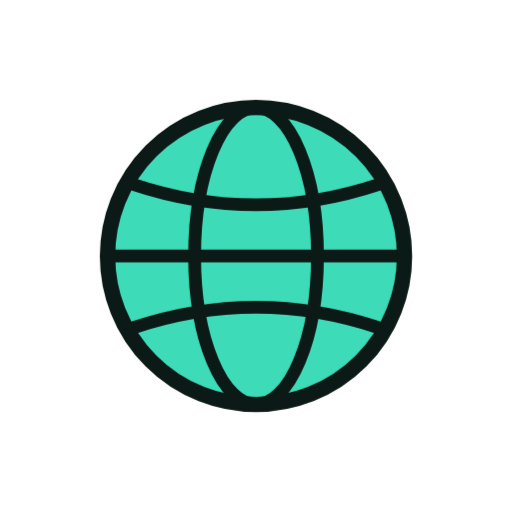
t = 0.00 s
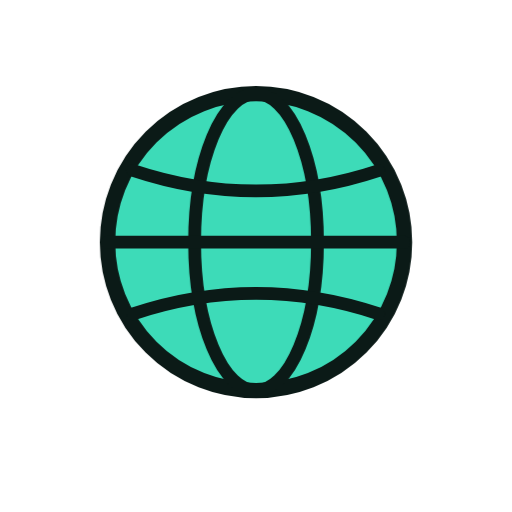
t = 1.33 s
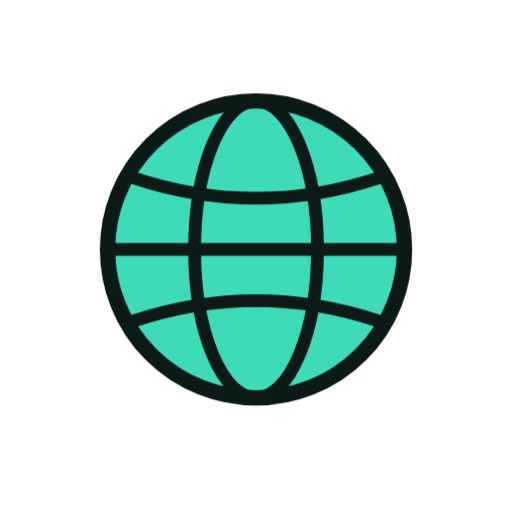
t = 1.58 s
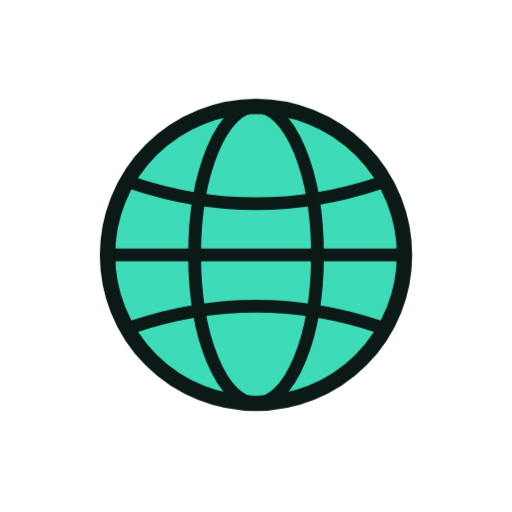
t = 1.83 s
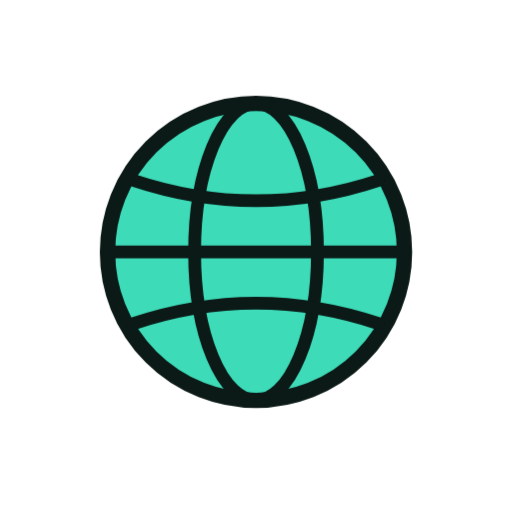
t = 2.33 s
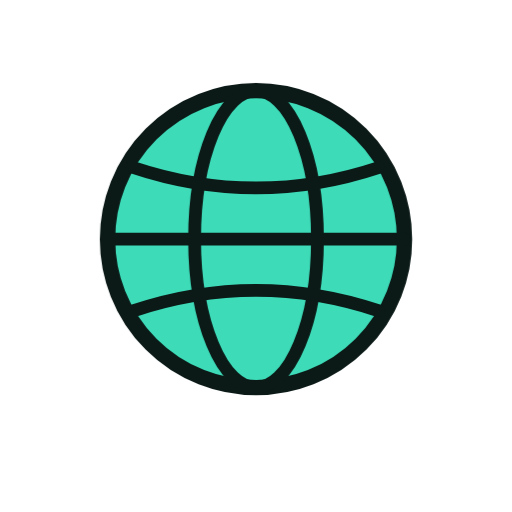
t = 2.83 s

The animated SVG that drew these frames (rendered in a browser with its animation timeline set to each time). Animation: 6 CSS @keyframes rules; one cycle of 3.33 s, repeats indefinitely.

<svg xmlns="http://www.w3.org/2000/svg" viewBox="0 0 200 200" width="200" height="200"><style>.m{transform-origin:100px 100px;transform-box:view-box;animation:bob 2s ease-in-out infinite}.s{transform-box:fill-box;transform-origin:center;animation:tw 2s ease-in-out infinite}.s1{animation-delay:-.66s}.s2{animation-delay:-1.33s}@keyframes bob{50%{transform:translateY(-7px)}}@keyframes wiggle{0%,100%{transform:rotate(-7deg)}50%{transform:rotate(7deg)}}@keyframes swing{0%,100%{transform:rotate(-10deg)}50%{transform:rotate(10deg)}}@keyframes spin{to{transform:rotate(360deg)}}@keyframes pulse{50%{transform:scale(1.07)}}@keyframes tw{0%,100%{transform:scale(.6)}50%{transform:scale(1.15)}}@media(prefers-reduced-motion:reduce){.m,.s{animation:none}}</style><g class="m"><g transform="translate(100 100) scale(1.0) translate(-100 -100)"><circle cx="100" cy="100" r="58" fill="#3DDBB8" stroke="#0B1A17" stroke-width="6" stroke-linejoin="round" stroke-linecap="round"/><ellipse cx="100" cy="100" rx="24" ry="58" fill="none" stroke="#0B1A17" stroke-width="5" stroke-linejoin="round" stroke-linecap="round"/><path d="M42 100H158M52 72Q100 88 148 72M52 128Q100 112 148 128" fill="none" stroke="#0B1A17" stroke-width="5" stroke-linecap="round" stroke-linejoin="round"/></g></g></svg>
